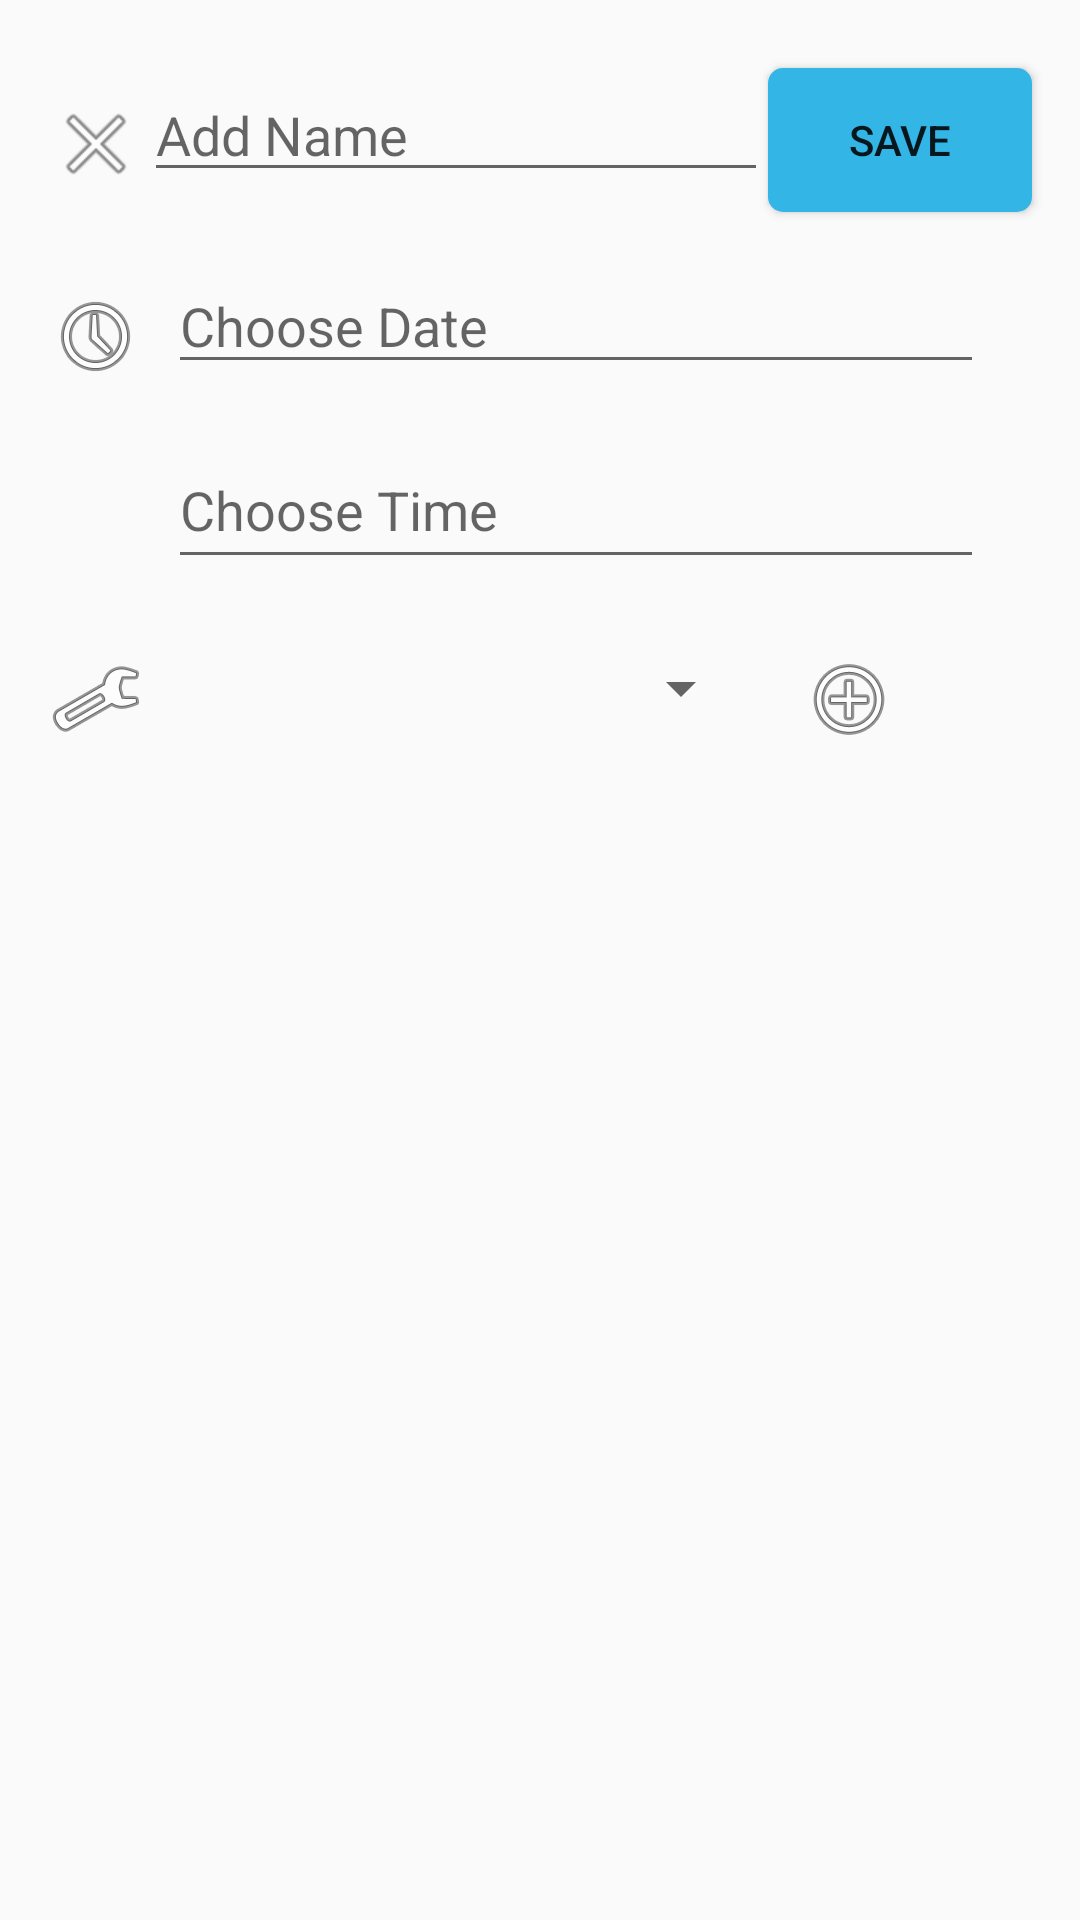

The Android layout XML behind this screen, and the referenced resources:
<!-- AndroidManifest.xml: application theme AppTheme -->
<!-- res/layout/activity_add_event.xml -->
<?xml version="1.0" encoding="utf-8"?>
<androidx.constraintlayout.widget.ConstraintLayout xmlns:android="http://schemas.android.com/apk/res/android"
    xmlns:app="http://schemas.android.com/apk/res-auto"
    xmlns:tools="http://schemas.android.com/tools"
    android:layout_width="match_parent"
    android:layout_height="match_parent"
    tools:context=".AddEventActivity">

    <ImageButton
        android:id="@+id/stopCreateEventButton"
        android:layout_width="wrap_content"
        android:layout_height="wrap_content"
        android:layout_marginStart="16dp"
        android:layout_marginLeft="16dp"
        android:layout_marginTop="32dp"
        android:background="#00FFFFFF"
        android:onClick="stopCreateEvent"
        app:layout_constraintStart_toStartOf="parent"
        app:layout_constraintTop_toTopOf="parent"
        app:srcCompat="@android:drawable/ic_menu_close_clear_cancel" />

    <ImageButton
        android:id="@+id/addActionButton"
        android:layout_width="wrap_content"
        android:layout_height="wrap_content"
        android:layout_marginStart="16dp"
        android:layout_marginLeft="16dp"
        android:background="#00FFFFFF"
        android:onClick="createAction"
        app:layout_constraintBottom_toBottomOf="@+id/spinner"
        app:layout_constraintStart_toEndOf="@+id/spinner"
        app:srcCompat="@android:drawable/ic_menu_add" />

    <EditText
        android:id="@+id/editEventName"
        android:layout_width="0dp"
        android:layout_height="wrap_content"
        android:ems="10"
        android:hint="@string/add_name"
        android:inputType="textLongMessage"
        app:layout_constraintBottom_toBottomOf="@+id/stopCreateEventButton"
        app:layout_constraintEnd_toStartOf="@+id/saveEventButton"
        app:layout_constraintStart_toEndOf="@+id/stopCreateEventButton" />

    <Button
        android:id="@+id/saveEventButton"
        android:layout_width="wrap_content"
        android:layout_height="wrap_content"
        android:layout_marginEnd="16dp"
        android:layout_marginRight="16dp"
        android:background="@drawable/shape_rouded_corners_5dp"
        android:onClick="saveEvent"
        android:text="@string/save_event"
        app:layout_constraintBaseline_toBaselineOf="@+id/editEventName"
        app:layout_constraintEnd_toEndOf="parent" />

    <EditText
        android:id="@+id/editEventDate"
        android:layout_width="0dp"
        android:layout_height="42dp"
        android:layout_marginStart="8dp"
        android:layout_marginLeft="8dp"
        android:layout_marginEnd="32dp"
        android:layout_marginRight="32dp"
        android:ems="10"
        android:hint="@string/choose_date"
        android:focusableInTouchMode="false"
        android:inputType="date"
        android:onClick="showDatePickerDialog"
        app:layout_constraintBottom_toBottomOf="@+id/datetimeImageView"
        app:layout_constraintEnd_toEndOf="parent"
        app:layout_constraintStart_toEndOf="@+id/datetimeImageView" />

    <EditText
        android:id="@+id/editEventTime"
        android:layout_width="0dp"
        android:layout_height="49dp"
        android:layout_marginStart="8dp"
        android:layout_marginLeft="8dp"
        android:layout_marginTop="16dp"
        android:layout_marginEnd="32dp"
        android:layout_marginRight="32dp"
        android:ems="10"
        android:hint="@string/choose_time"
        android:focusableInTouchMode="false"
        android:inputType="time"
        android:onClick="showTimePickerDialog"
        app:layout_constraintEnd_toEndOf="parent"
        app:layout_constraintStart_toEndOf="@+id/datetimeImageView"
        app:layout_constraintTop_toBottomOf="@+id/editEventDate" />

    <ImageView
        android:id="@+id/datetimeImageView"
        android:layout_width="wrap_content"
        android:layout_height="wrap_content"
        android:layout_marginStart="16dp"
        android:layout_marginLeft="16dp"
        android:layout_marginTop="32dp"
        app:layout_constraintStart_toStartOf="parent"
        app:layout_constraintTop_toBottomOf="@+id/stopCreateEventButton"
        app:srcCompat="@android:drawable/ic_menu_recent_history" />

    <ImageView
        android:id="@+id/actionConfigurationImageView"
        android:layout_width="wrap_content"
        android:layout_height="wrap_content"
        android:layout_marginStart="16dp"
        android:layout_marginLeft="16dp"
        android:layout_marginTop="24dp"
        app:layout_constraintStart_toStartOf="parent"
        app:layout_constraintTop_toBottomOf="@+id/editEventTime"
        app:srcCompat="@android:drawable/ic_menu_preferences" />

    <Spinner
        android:id="@+id/spinner"
        android:layout_width="195dp"
        android:layout_height="39dp"
        android:layout_marginStart="8dp"
        android:layout_marginLeft="8dp"
        android:addStatesFromChildren="false"
        app:layout_constraintBottom_toBottomOf="@+id/actionConfigurationImageView"
        app:layout_constraintStart_toEndOf="@+id/actionConfigurationImageView" />

</androidx.constraintlayout.widget.ConstraintLayout>
<!-- resources referenced by this layout -->
<resources>
  <!-- drawable shape_rouded_corners_5dp (drawable) -->
  <?xml version="1.0" encoding="utf-8"?>
  <selector xmlns:android="http://schemas.android.com/apk/res/android">
      <item>
          <shape android:shape="rectangle">
              <corners
                  android:topRightRadius="5dp"
                  android:bottomRightRadius="5dp"
                  android:bottomLeftRadius="5dp"
                  android:topLeftRadius="5dp"/>
              <solid android:color="@android:color/holo_blue_light"/>
          </shape>
      </item>
  </selector>
  <string name="add_name">Add Name</string>
  <string name="choose_date">Choose Date</string>
  <string name="choose_time">Choose Time</string>
  <string name="save_event">Save</string>
  <style name="AppTheme" parent="Theme.AppCompat.Light.DarkActionBar">
          
          <item name="colorPrimary">@color/colorPrimary</item>
          <item name="colorPrimaryDark">@color/colorPrimaryDark</item>
          <item name="colorAccent">@color/colorAccent</item>
      </style>
  <!-- not gathered from this repository: default colours our renderer supplied (Android Studio template values) -->
  <color name="colorPrimary">#FF6200EE</color>
  <color name="colorPrimaryDark">#FF3700B3</color>
  <color name="colorAccent">#FF03DAC5</color>
</resources>
